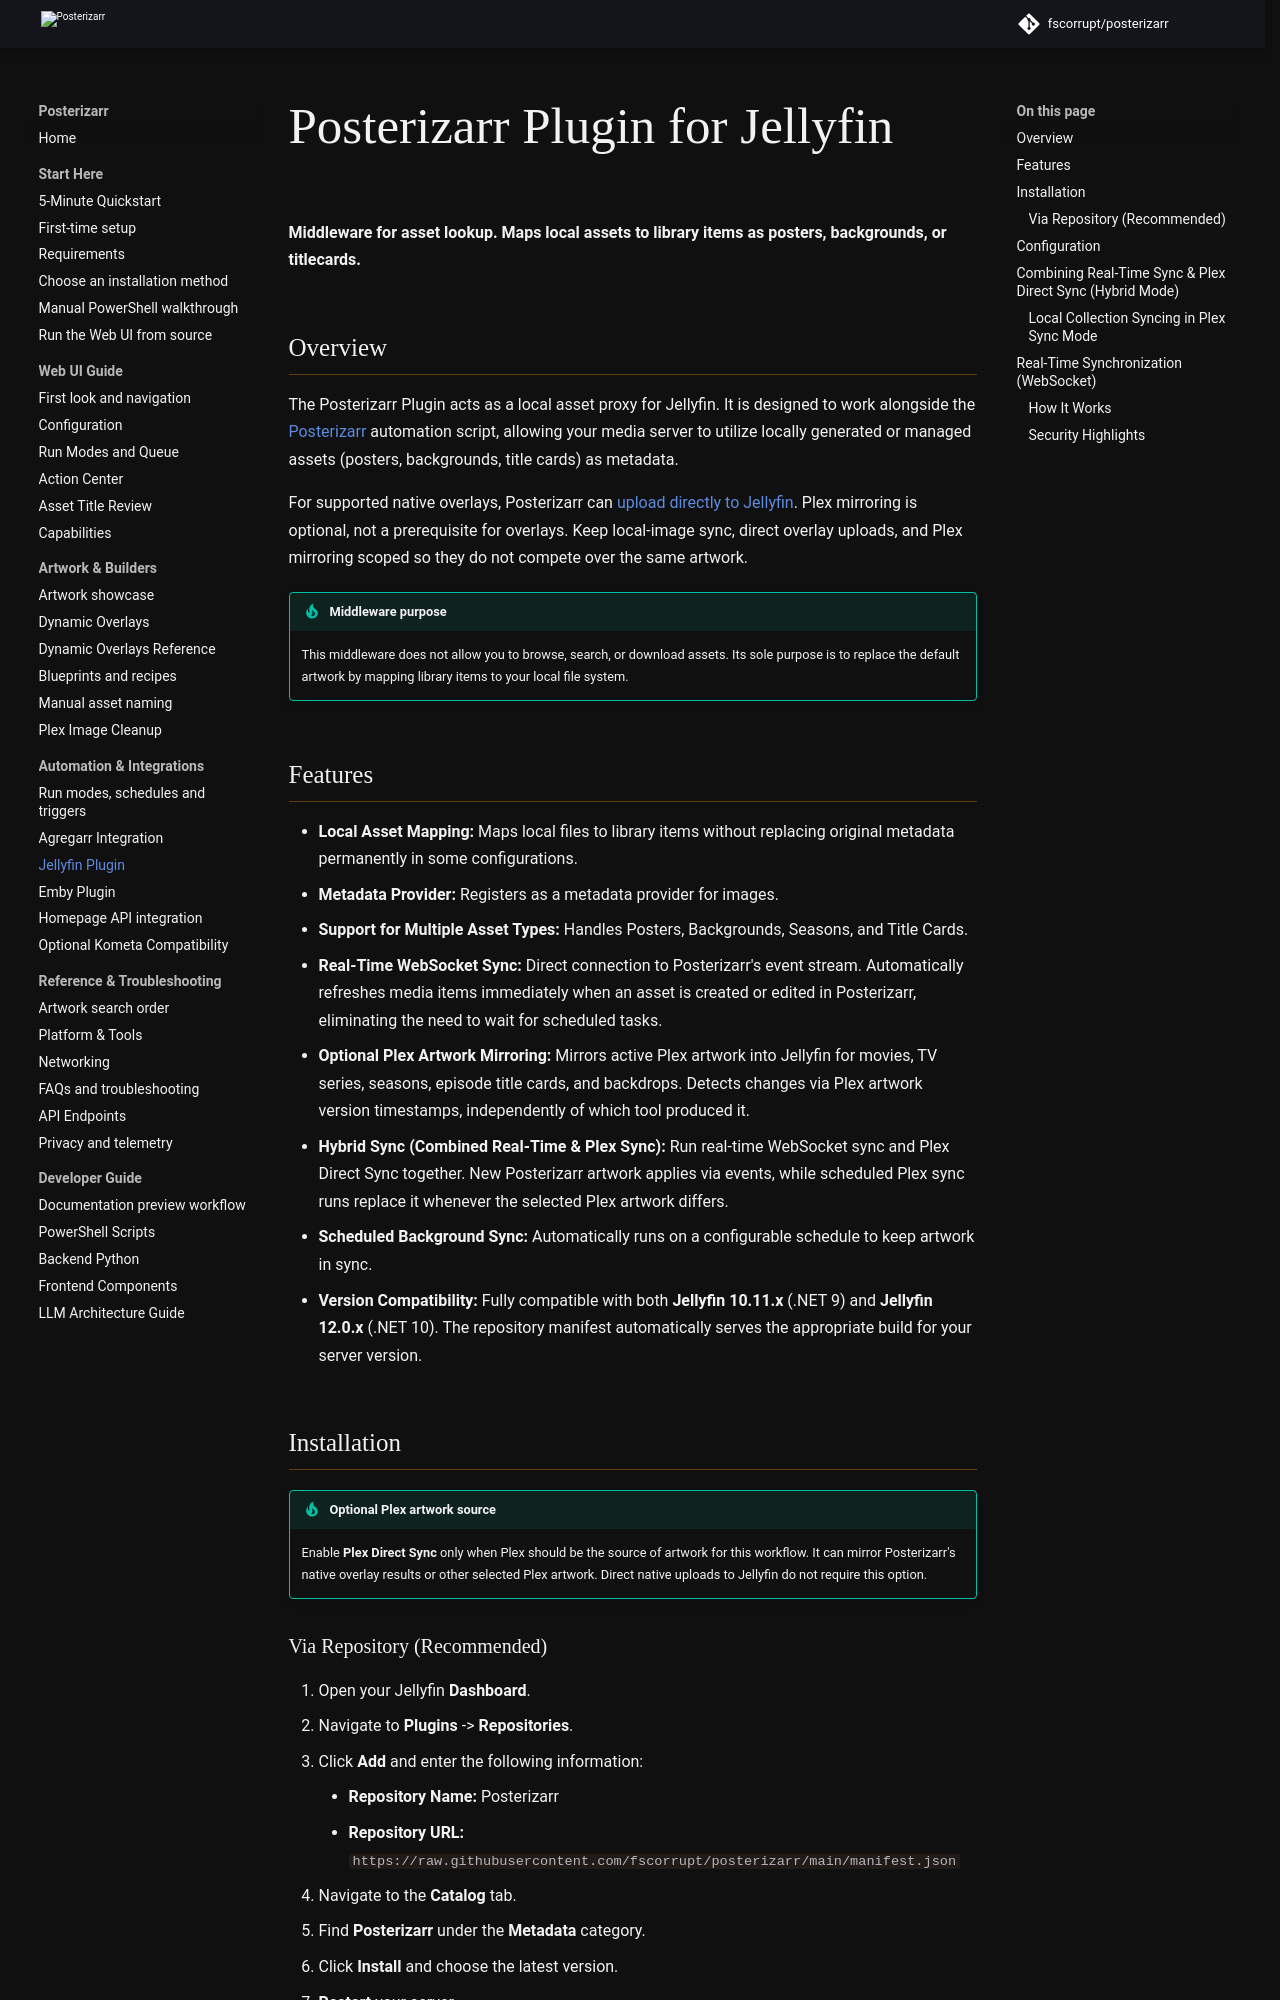

repository: fscorrupt/posterizarr · page: preview/jellyfin_plugin/index.html · generator: mkdocs

# Posterizarr Plugin for Jellyfin

**Middleware for asset lookup. Maps local assets to library items as posters, backgrounds, or titlecards.**

## Overview

The Posterizarr Plugin acts as a local asset proxy for Jellyfin. It is designed to work alongside the [Posterizarr](https://github.com/fscorrupt/posterizarr) automation script, allowing your media server to utilize locally generated or managed assets (posters, backgrounds, title cards) as metadata.

For supported native overlays, Posterizarr can [upload directly to Jellyfin](dynamic_overlays.md).
Plex mirroring is optional, not a prerequisite for overlays. Keep local-image sync,
direct overlay uploads, and Plex mirroring scoped so they do not compete over the
same artwork.

!!! tip "Middleware purpose"
    This middleware does not allow you to browse, search, or download assets.
    Its sole purpose is to replace the default artwork by mapping library items to your local file system.

## Features

*   **Local Asset Mapping:** Maps local files to library items without replacing original metadata permanently in some configurations.
*   **Metadata Provider:** Registers as a metadata provider for images.
*   **Support for Multiple Asset Types:** Handles Posters, Backgrounds, Seasons, and Title Cards.
*   **Real-Time WebSocket Sync:** Direct connection to Posterizarr's event stream. Automatically refreshes media items immediately when an asset is created or edited in Posterizarr, eliminating the need to wait for scheduled tasks.
*   **Optional Plex Artwork Mirroring:** Mirrors active Plex artwork into Jellyfin for movies, TV series, seasons, episode title cards, and backdrops. Detects changes via Plex artwork version timestamps, independently of which tool produced it.
*   **Hybrid Sync (Combined Real-Time & Plex Sync):** Run real-time WebSocket sync and Plex Direct Sync together. New Posterizarr artwork applies via events, while scheduled Plex sync runs replace it whenever the selected Plex artwork differs.
*   **Scheduled Background Sync:** Automatically runs on a configurable schedule to keep artwork in sync.
*   **Version Compatibility:** Fully compatible with both **Jellyfin 10.11.x** (.NET 9) and **Jellyfin 12.0.x** (.NET 10). The repository manifest automatically serves the appropriate build for your server version.

## Installation

!!! tip "Optional Plex artwork source"
    Enable **Plex Direct Sync** only when Plex should be the source of artwork for this workflow. It can mirror Posterizarr's native overlay results or other selected Plex artwork. Direct native uploads to Jellyfin do not require this option.

### Via Repository (Recommended)

1.  Open your Jellyfin **Dashboard**.
2.  Navigate to **Plugins** -> **Repositories**.
3.  Click **Add** and enter the following information:
    *   **Repository Name:** Posterizarr
    *   **Repository URL:** `https://raw.githubusercontent.com/fscorrupt/posterizarr/main/manifest.json`
4.  Navigate to the **Catalog** tab.
5.  Find **Posterizarr** under the **Metadata** category.
6.  Click **Install** and choose the latest version.
7.  **Restart** your server.
